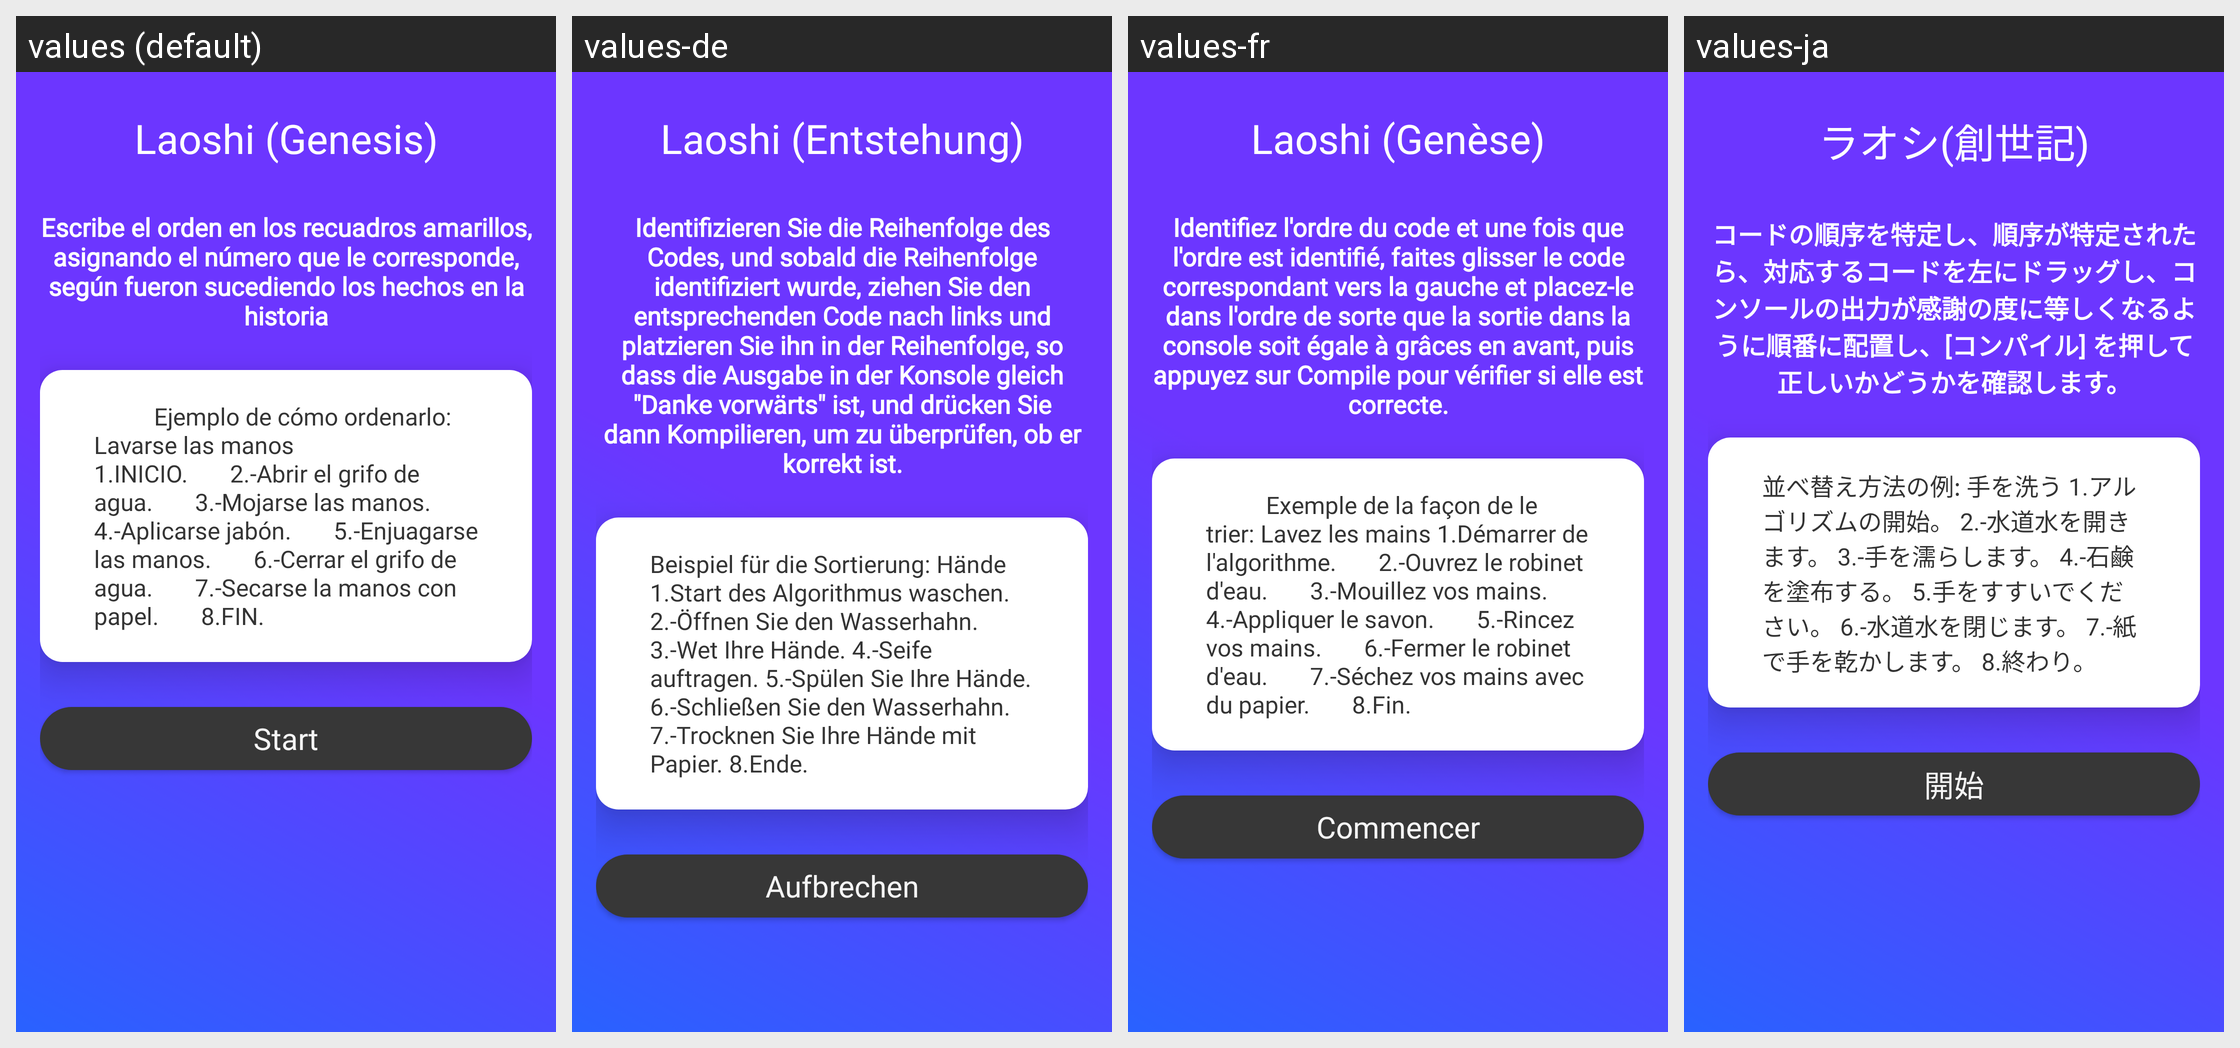

The Android screen above is rendered under several locales of the same app. Produce the string resources it draws, with the default and per-locale values.
Android screen res/layout/activity_ins_nivel1.xml rendered under 4 locales, left to right: values (default), values-de, values-fr, values-ja. Device: Nexus 5 (rendered at 1080×1920; each locale shown at half size, 540×960, under a caption strip naming it); theme AppTheme.
Other locales in the repository, not shown: values-en, values-es, values-it, values-pt, values-ru.
Strings drawn on this screen, with the default value and each locale's value (text and hints the layout hard-codes, and strings that could not be matched under every locale, appear in the picture but are not listed):

nivel1
  values: Laoshi (Genesis)
  values-de: Laoshi (Entstehung)
  values-fr: Laoshi (Genèse)
  values-ja: ラオシ(創世記)

instruccion
  values: Escribe el orden en los recuadros amarillos, asignando el número que le corresponde, según fueron sucediendo los hechos en la historia
  values-de: Identifizieren Sie die Reihenfolge des Codes, und sobald die Reihenfolge identifiziert wurde, ziehen Sie den entsprechenden Code nach links und platzieren Sie ihn in der Reihenfolge, so dass die Ausgabe in der Konsole gleich "Danke vorwärts" ist, und drücken Sie dann Kompilieren, um zu überprüfen, ob er korrekt ist.
  values-fr: Identifiez l'ordre du code et une fois que l'ordre est identifié, faites glisser le code correspondant vers la gauche et placez-le dans l'ordre de sorte que la sortie dans la console soit égale à grâces en avant, puis appuyez sur Compile pour vérifier si elle est correcte.
  values-ja: コードの順序を特定し、順序が特定されたら、対応するコードを左にドラッグし、コンソールの出力が感謝の度に等しくなるように順番に配置し、[コンパイル] を押して正しいかどうかを確認します。

ejmplolvl1
  values:           Ejemplo de cómo ordenarlo:               Lavarse las manos        1.INICIO.       2.-Abrir el grifo de agua.       3.-Mojarse las manos.       4.-Aplicarse jabón.       5.-Enjuagarse las manos.       6.-Cerrar el grifo de agua.       7.-Secarse la manos con papel.       8.FIN. 
  values-de: Beispiel für die Sortierung: Hände 1.Start des Algorithmus waschen. 2.-Öffnen Sie den Wasserhahn. 3.-Wet Ihre Hände. 4.-Seife auftragen. 5.-Spülen Sie Ihre Hände. 6.-Schließen Sie den Wasserhahn. 7.-Trocknen Sie Ihre Hände mit Papier. 8.Ende.
  values-fr:           Exemple de la façon de le trier: Lavez les mains 1.Démarrer de l'algorithme.       2.-Ouvrez le robinet d'eau.       3.-Mouillez vos mains.       4.-Appliquer le savon.       5.-Rincez vos mains.       6.-Fermer le robinet d'eau.       7.-Séchez vos mains avec du papier.       8.Fin. 
  values-ja: 並べ替え方法の例: 手を洗う 1.アルゴリズムの開始。 2.-水道水を開きます。 3.-手を濡らします。 4.-石鹸を塗布する。 5.手をすすいでください。 6.-水道水を閉じます。 7.-紙で手を乾かします。 8.終わり。

start
  values: Start
  values-de: Aufbrechen
  values-fr: Commencer
  values-ja: 開始
